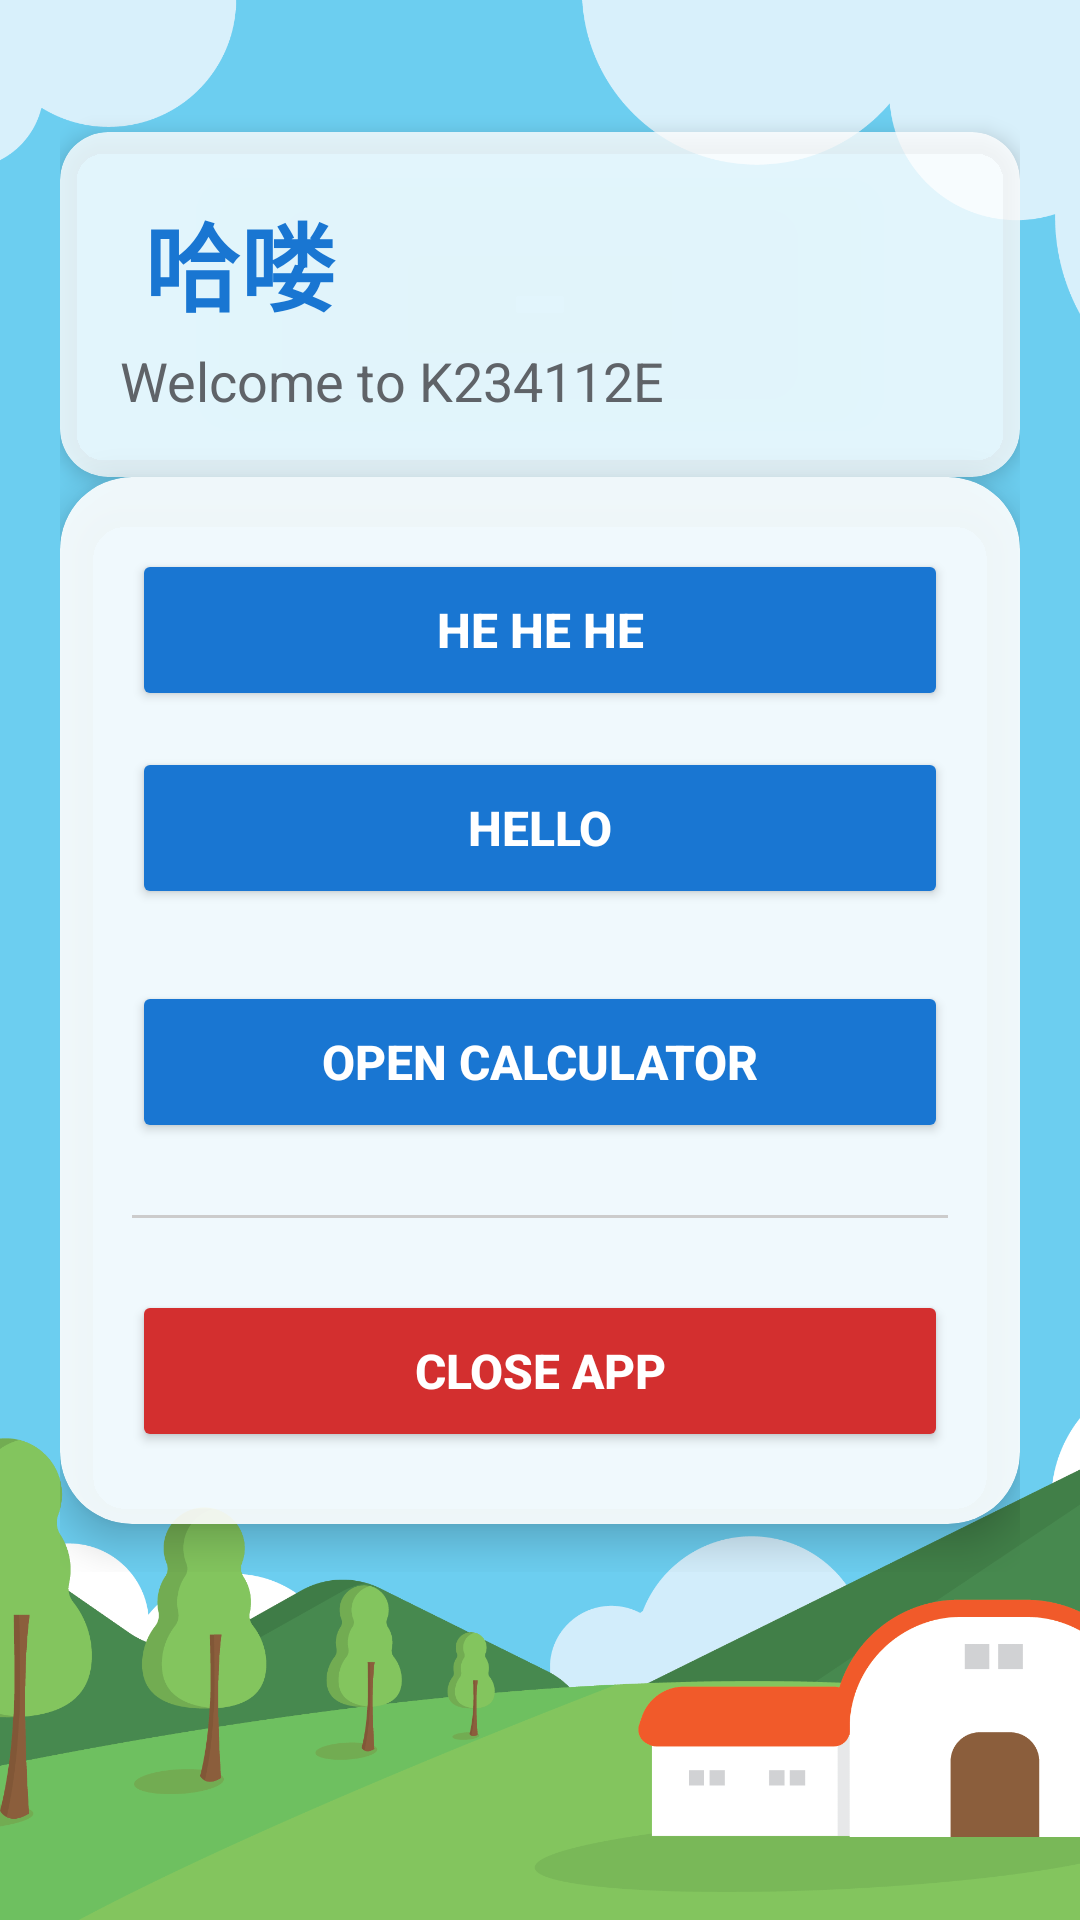

This screen was rendered from an Android layout file. Write that file and the resources it references.
<!-- AndroidManifest.xml: application theme Theme.K234111441App -->
<!-- res/layout/activity_main.xml -->
<?xml version="1.0" encoding="utf-8"?>
<FrameLayout xmlns:android="http://schemas.android.com/apk/res/android"
    xmlns:app="http://schemas.android.com/apk/res-auto"
    xmlns:tools="http://schemas.android.com/tools"
    android:id="@+id/main"
    android:layout_width="match_parent"
    android:layout_height="match_parent"
    tools:context=".MainActivity">

    <ImageView
        android:layout_width="match_parent"
        android:layout_height="match_parent"
        android:scaleType="centerCrop"
        android:src="@mipmap/ic_bg" />

    <ScrollView
        android:layout_width="match_parent"
        android:layout_height="match_parent">

        <LinearLayout
            android:layout_width="match_parent"
            android:layout_height="wrap_content"
            android:orientation="vertical"
            android:padding="20dp">

            <androidx.cardview.widget.CardView
                android:layout_width="match_parent"
                android:layout_height="wrap_content"
                android:layout_marginTop="24dp"
                app:cardBackgroundColor="#CCFFFFFF"
                app:cardCornerRadius="16dp"
                app:cardElevation="4dp">

                <LinearLayout
                    android:layout_width="match_parent"
                    android:layout_height="wrap_content"
                    android:orientation="vertical"
                    android:padding="20dp">

                    <TextView
                        android:id="@+id/textView"
                        android:layout_width="match_parent"
                        android:layout_height="wrap_content"
                        android:text=" 哈喽"
                        android:textColor="#1976D2"
                        android:textSize="32sp"
                        android:textStyle="bold" />

                    <TextView
                        android:id="@+id/textView2"
                        android:layout_width="match_parent"
                        android:layout_height="wrap_content"
                        android:layout_marginTop="4dp"
                        android:text="@string/str_welcome"
                        android:textColor="#5F6368"
                        android:textSize="18sp" />
                </LinearLayout>
            </androidx.cardview.widget.CardView>

            <Space
                android:layout_width="match_parent"
                android:layout_height="0dp"
                android:layout_weight="1" />

            <androidx.cardview.widget.CardView
                android:layout_width="match_parent"
                android:layout_height="wrap_content"
                android:layout_marginBottom="16dp"
                app:cardBackgroundColor="#E6FFFFFF"
                app:cardCornerRadius="24dp"
                app:cardElevation="8dp">

                <LinearLayout
                    android:layout_width="match_parent"
                    android:layout_height="wrap_content"
                    android:orientation="vertical"
                    android:padding="24dp">

                    <Button
                        android:id="@+id/button3"
                        android:layout_width="match_parent"
                        android:layout_height="54dp"
                        android:layout_marginBottom="12dp"
                        android:backgroundTint="#1976D2"
                        android:onClick="say_hello"
                        android:text="He he he"
                        android:textColor="#FFFFFF"
                        android:textSize="16sp"
                        android:textStyle="bold" />

                    <Button
                        android:id="@+id/button"
                        android:layout_width="match_parent"
                        android:layout_height="54dp"
                        android:layout_marginBottom="24dp"
                        android:backgroundTint="#1976D2"
                        android:onClick="click_say_hello"
                        android:text="@string/str_say_hello"
                        android:textColor="#FFFFFF"
                        android:textSize="16sp"
                        android:textStyle="bold" />

                    <Button
                        android:onClick="openCalculatorApp"
                        android:id="@+id/button2"
                        android:layout_width="match_parent"
                        android:layout_height="54dp"
                        android:layout_marginBottom="24dp"
                        android:backgroundTint="#1976D2"
                        android:text="@string/str_open_calculator_app"
                        android:textColor="#FFFFFF"
                        android:textSize="16sp"
                        android:textStyle="bold" />

                    <View
                        android:layout_width="match_parent"
                        android:layout_height="1dp"
                        android:layout_marginBottom="24dp"
                        android:background="#CCCCCC" />

                    <Button
                        android:layout_width="match_parent"
                        android:layout_height="54dp"
                        android:backgroundTint="#D32F2F"
                        android:onClick="close_app"
                        android:text="Close app"
                        android:textColor="#FFFFFF"
                        android:textSize="16sp"
                        android:textStyle="bold" />

                </LinearLayout>
            </androidx.cardview.widget.CardView>
        </LinearLayout>
    </ScrollView>

</FrameLayout>
<!-- resources referenced by this layout -->
<resources>
  <!-- mipmap ic_bg: png bitmap (mipmap-mdpi, 137149 bytes) -->
  <string name="str_open_calculator_app">Open Calculator</string>
  <string name="str_say_hello">Hello</string>
  <string name="str_welcome">Welcome to K234112E</string>
  <style name="Theme.K234111441App" parent="Base.Theme.K234111441App" />
  <style name="Base.Theme.K234111441App" parent="Theme.Material3.DayNight.NoActionBar">
          
          
      </style>
</resources>
